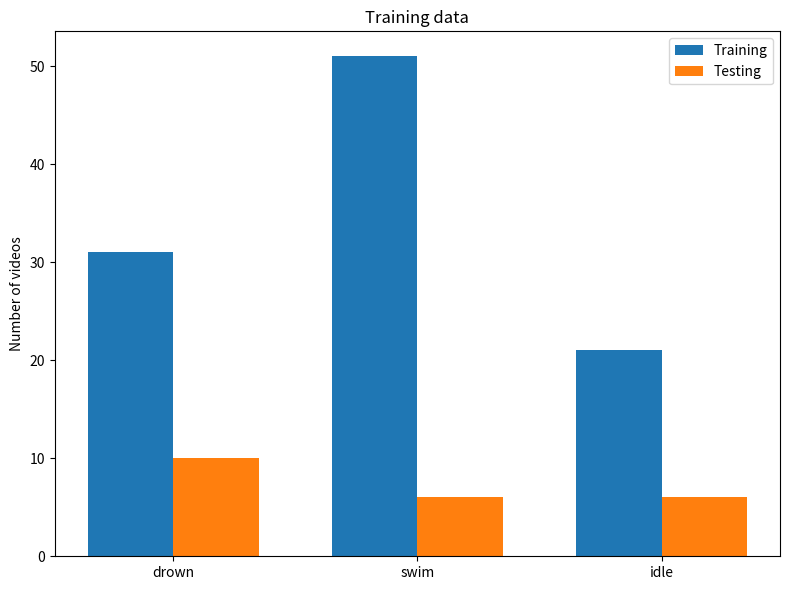

Write Python code to recreate this figure.

import matplotlib.pyplot as plt
import numpy as np

train_o = [18,27,10]
train_u = [13,24,11]
test_o = [4,3,2]
test_u = [6,3,4]

# sum values by index
train = [train_o[i] + train_u[i] for i in range(len(train_o))]
test = [test_o[i] + test_u[i] for i in range(len(test_o))]

labels = ["drown", "swim", "idle"]

x = np.arange(len(labels))  # the label locations
width = 0.35  # the width of the bars

fig, ax = plt.subplots(figsize=(8,6))
rects1 = ax.bar(x - width/2, train, width, label='Training')
rects2 = ax.bar(x + width/2, test, width, label='Testing')

# Add some text for labels, title and custom x-axis tick labels, etc.
ax.set_ylabel('Number of videos')
ax.set_title('Training data')
ax.set_xticks(x)
ax.set_xticklabels(labels)
ax.legend()

fig.tight_layout()

plt.show()
